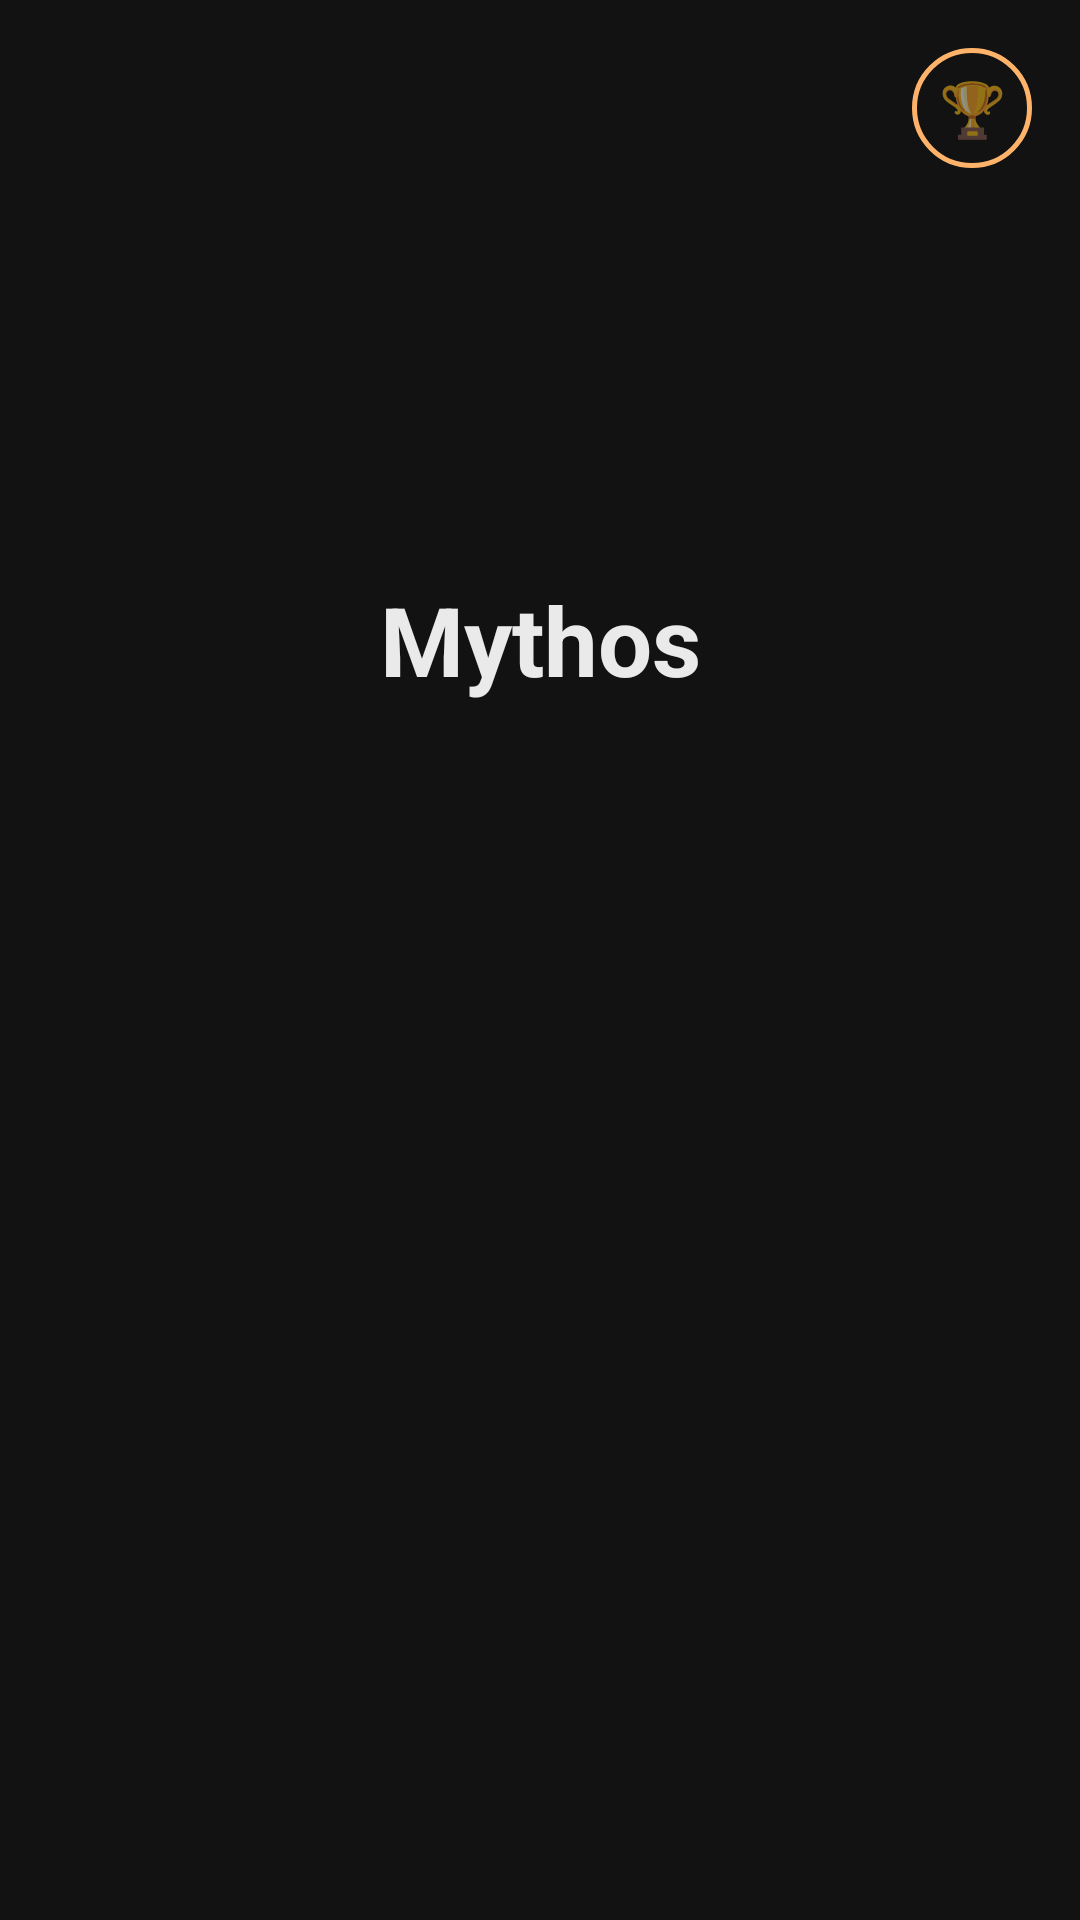

Here is an Android app screen rendered from its layout file. Give the layout XML and the strings, colors and styles it references.
<!-- AndroidManifest.xml: application theme Theme.App_mythology -->
<!-- res/layout/fragment_home.xml -->
<?xml version="1.0" encoding="utf-8"?>
<FrameLayout xmlns:android="http://schemas.android.com/apk/res/android"
    xmlns:app="http://schemas.android.com/apk/res-auto"
    android:layout_width="match_parent" android:layout_height="match_parent"
    android:background="@android:color/transparent">

    
    <androidx.constraintlayout.widget.ConstraintLayout
        android:layout_width="match_parent"
        android:layout_height="match_parent">

        <androidx.constraintlayout.widget.Guideline
            android:id="@+id/guide_title"
            android:layout_width="wrap_content"
            android:layout_height="wrap_content"
            android:orientation="horizontal"
            app:layout_constraintGuide_percent="0.333" />

        <TextView
            android:layout_width="wrap_content"
            android:layout_height="wrap_content"
            app:layout_constraintTop_toTopOf="@id/guide_title"
            app:layout_constraintBottom_toBottomOf="@id/guide_title"
            app:layout_constraintStart_toStartOf="parent"
            app:layout_constraintEnd_toEndOf="parent"
            android:text="Mythos"
            android:textSize="32sp"
            android:textStyle="bold"
            android:textColor="@color/on_surface"/>

    </androidx.constraintlayout.widget.ConstraintLayout>

    
    <include layout="@layout/view_primary_buttons"
        android:layout_width="match_parent"
        android:layout_height="wrap_content"
        android:layout_gravity="center"/>

    
    <TextView android:id="@+id/tv_version"
        android:layout_width="wrap_content" android:layout_height="wrap_content"
        android:layout_gravity="top|start" android:layout_margin="16dp"
        android:textColor="@color/on_surface_variant"
        android:textSize="13sp"
        android:contentDescription="Version de l'application"/>

    <TextView android:id="@+id/btn_trophy"
        android:layout_width="40dp" android:layout_height="40dp"
        android:layout_gravity="top|end" android:layout_margin="16dp"
        android:background="@drawable/bg_help_button"
        android:gravity="center"
        android:text="🏆" android:textSize="18sp"
        android:contentDescription="Succès"
        android:clickable="true" android:focusable="true"/>

</FrameLayout>
<!-- res/layout/view_primary_buttons.xml (included above) -->
<?xml version="1.0" encoding="utf-8"?>

<LinearLayout xmlns:android="http://schemas.android.com/apk/res/android"
    android:id="@+id/primary_button_column"
    android:layout_width="match_parent"
    android:layout_height="wrap_content"
    android:orientation="vertical"
    android:gravity="center_horizontal">

    <ImageButton
        android:id="@+id/btn_primary_1"
        android:layout_width="wrap_content"
        android:layout_height="78dp"
        android:layout_marginBottom="16dp"
        android:adjustViewBounds="true"
        android:scaleType="fitCenter"
        android:background="@null"
        android:padding="0dp" />

    <ImageButton
        android:id="@+id/btn_primary_2"
        android:layout_width="wrap_content"
        android:layout_height="78dp"
        android:layout_marginBottom="16dp"
        android:adjustViewBounds="true"
        android:scaleType="fitCenter"
        android:background="@null"
        android:padding="0dp" />

    <ImageButton
        android:id="@+id/btn_primary_3"
        android:layout_width="wrap_content"
        android:layout_height="78dp"
        android:layout_marginBottom="16dp"
        android:adjustViewBounds="true"
        android:scaleType="fitCenter"
        android:background="@null"
        android:padding="0dp" />

</LinearLayout>
<!-- resources referenced by this layout -->
<resources>
  <color name="on_surface">#FFEAEAEA</color>
  <color name="on_surface_variant">#FF9E9E9E</color>
  <!-- drawable bg_help_button (drawable) -->
  <?xml version="1.0" encoding="utf-8"?>
  <shape xmlns:android="http://schemas.android.com/apk/res/android"
      android:shape="oval">
      <solid android:color="@android:color/transparent"/>
      <stroke android:width="1.5dp" android:color="@color/primary"/>
  </shape>
  <style name="Theme.App_mythology" parent="Base.Theme.App_mythology" />
  <color name="primary">#FFB36A</color>
  <style name="Base.Theme.App_mythology" parent="Theme.MaterialComponents.DayNight.NoActionBar">
          
          <item name="colorPrimary">@color/primary</item>
          <item name="colorPrimaryDark">@color/colorPrimaryDark</item>
          <item name="colorAccent">@color/colorAccent</item>
          <item name="colorOnPrimary">@color/on_primary</item>
          <item name="colorSurface">@color/surface</item>
          <item name="colorOnSurface">@color/on_surface</item>
          <item name="android:windowBackground">@color/surface</item>
          <item name="android:statusBarColor">@color/surface</item>
          <item name="android:navigationBarColor">@color/surface</item>
          <item name="textInputStyle">@style/Widget.MaterialComponents.TextInputLayout.OutlinedBox</item>
          
          <item name="materialButtonStyle">@style/AppButton</item>
      </style>
  <color name="colorPrimaryDark">#FF0A0A0A</color>
  <color name="colorAccent">#FFB36A</color>
  <color name="on_primary">#FF1A1A1A</color>
  <color name="surface">#FF121212</color>
  <style name="AppButton" parent="Widget.MaterialComponents.Button">
          <item name="android:textAllCaps">false</item>
          <item name="android:letterSpacing">0</item>
          <item name="android:insetTop">0dp</item>
          <item name="android:insetBottom">0dp</item>
          <item name="android:maxLines">1</item>
          <item name="android:textSize">15sp</item>
          <item name="autoSizeTextType">uniform</item>
          <item name="autoSizeMinTextSize">11sp</item>
          <item name="autoSizeMaxTextSize">15sp</item>
      </style>
</resources>
